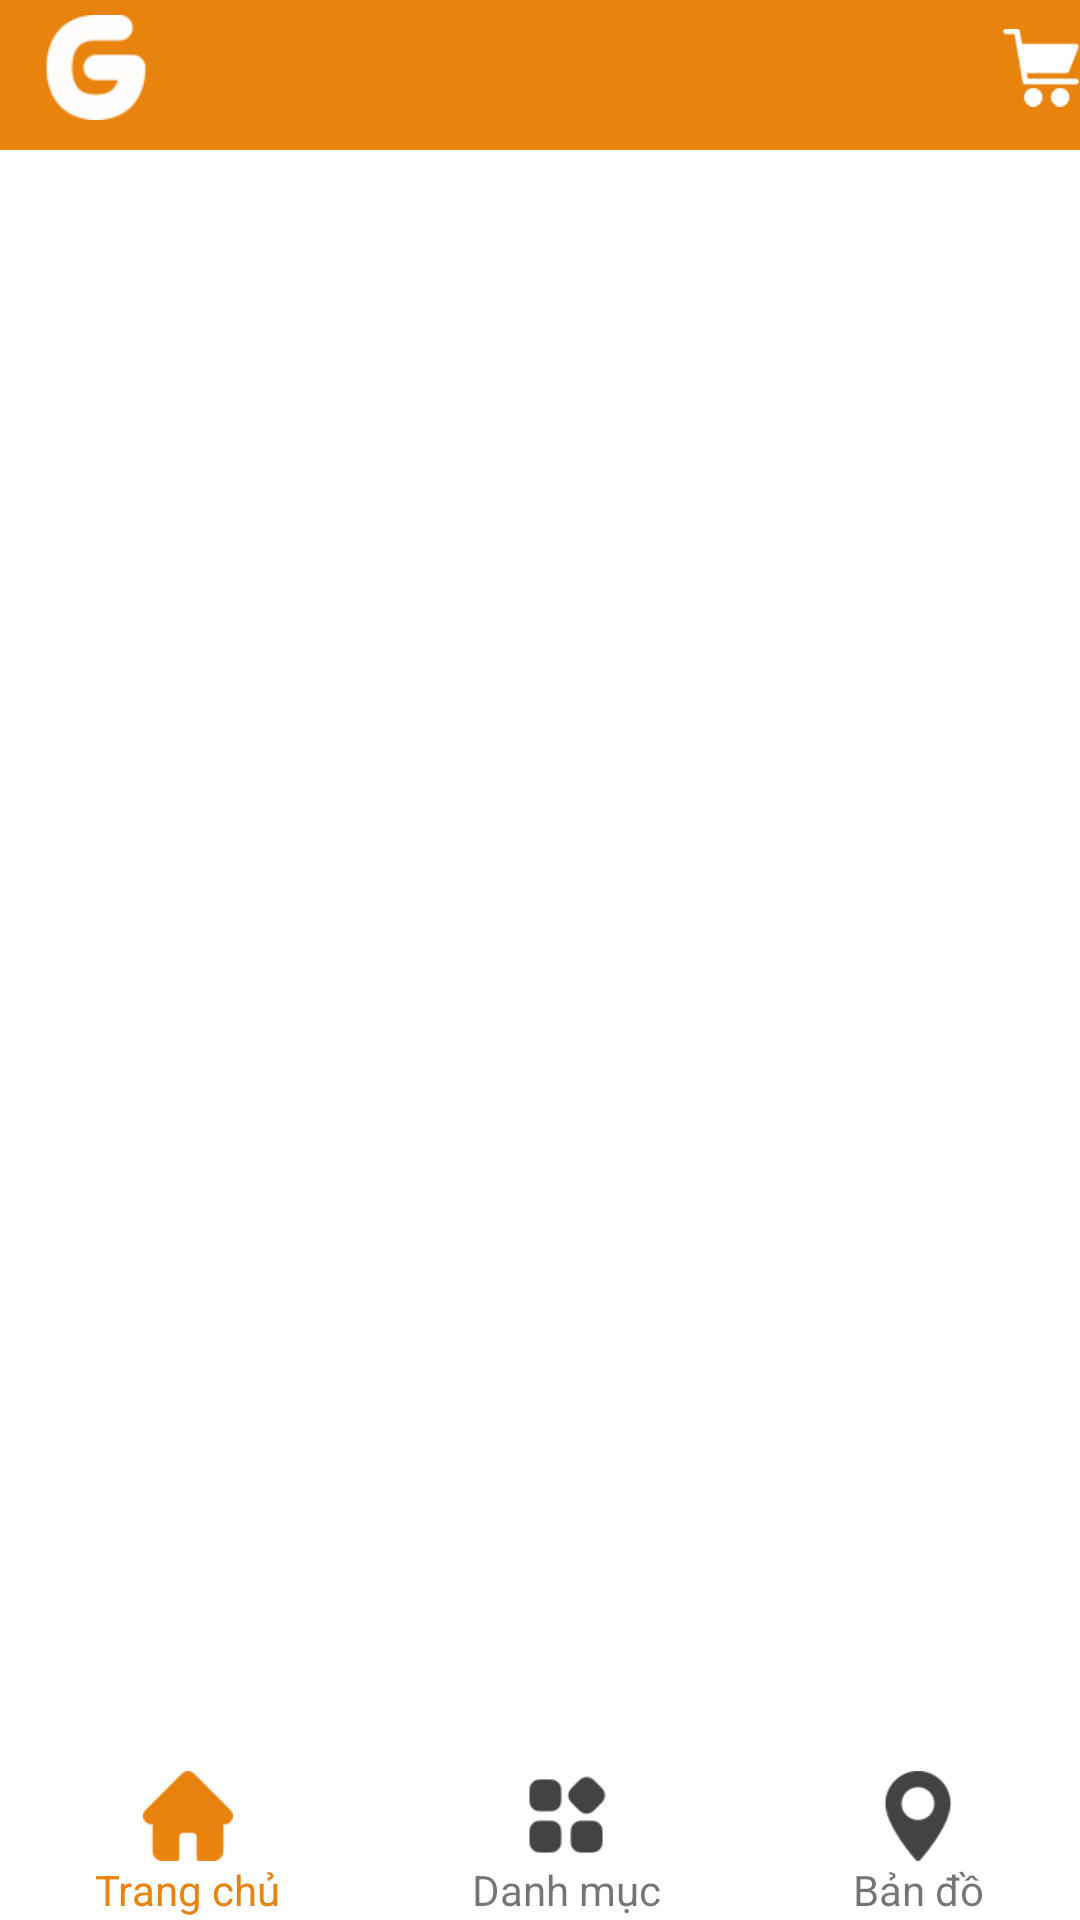

Here is an Android app screen rendered from its layout file. Give the layout XML and the strings, colors and styles it references.
<!-- AndroidManifest.xml: application theme Theme.Mobile_Activity -->
<!-- res/layout/activity_main.xml -->
<?xml version="1.0" encoding="utf-8"?>
<RelativeLayout xmlns:android="http://schemas.android.com/apk/res/android"
    xmlns:app="http://schemas.android.com/apk/res-auto"
    xmlns:tools="http://schemas.android.com/tools"
    android:layout_width="match_parent"
    android:layout_height="match_parent"
    tools:context=".MainActivity">

    <LinearLayout
        android:orientation="horizontal"
        android:id="@+id/linear_paste"
        android:background="@color/color_tool_paste"
        android:layout_width="match_parent"
        android:layout_height="@dimen/dp50">
        <ImageView
            android:id="@+id/imv_icG"
            android:layout_marginTop="5dp"
            android:layout_marginBottom="10dp"
            android:src="@drawable/ic_g"
            android:layout_width="wrap_content"
            android:layout_height="wrap_content"/>
        <ImageView
            android:id="@+id/ic_imvStore"
            android:layout_marginTop="5dp"
            android:layout_marginBottom="10dp"
            android:layout_marginStart="@dimen/dp270"
            android:src="@drawable/ic_store"
            android:layout_width="wrap_content"
            android:layout_height="wrap_content"/>

    </LinearLayout>

    <androidx.viewpager2.widget.ViewPager2
        android:id="@+id/vw_main"
        android:layout_below="@id/linear_paste"
        android:layout_width="match_parent"
        android:layout_height="match_parent">
    </androidx.viewpager2.widget.ViewPager2>

    <LinearLayout
        android:orientation="horizontal"
        android:layout_alignParentBottom="true"
        android:weightSum="3"
        android:layout_width="match_parent"
        android:layout_height="@dimen/dp50">
        <LinearLayout
            android:id="@+id/linear_home_tab"
            android:gravity="center"
            android:orientation="vertical"
            android:layout_weight="1"
            android:layout_width="wrap_content"
            android:layout_height="@dimen/dp50">
            <ImageView
                android:id="@+id/imv_home"
                android:src="@drawable/home_click"
                android:layout_width="@dimen/dp30"
                android:layout_height="@dimen/dp30"/>
            <TextView
                android:id="@+id/tv_home"
                android:textColor="@color/color_tool_paste"
                android:text="Trang chủ"
                android:layout_width="wrap_content"
                android:layout_height="wrap_content"/>
        </LinearLayout>

        <LinearLayout
            android:id="@+id/linear_folder_tap"
            android:orientation="vertical"
            android:gravity="center"
            android:layout_weight="1"
            android:layout_width="wrap_content"
            android:layout_height="@dimen/dp50">
            <ImageView
                android:id="@+id/imv_folder"
                android:src="@drawable/ic_folder"
                android:layout_width="@dimen/dp30"
                android:layout_height="@dimen/dp30"/>
            <TextView
                android:id="@+id/tv_folder"
                android:text="Danh mục"
                android:layout_width="wrap_content"
                android:layout_height="wrap_content"/>
        </LinearLayout>
        <LinearLayout
            android:id="@+id/linear_map"
            android:orientation="vertical"
            android:gravity="center"
            android:layout_weight="1"
            android:layout_width="wrap_content"
            android:layout_height="@dimen/dp50">
            <ImageView
                android:id="@+id/imv_map"
                android:src="@drawable/ic_map"
                android:layout_width="@dimen/dp30"
                android:layout_height="@dimen/dp30"/>
            <TextView
                android:id="@+id/tv_map"
                android:text="Bản đồ"
                android:layout_width="wrap_content"
                android:layout_height="wrap_content"/>
        </LinearLayout>

    </LinearLayout>

</RelativeLayout>
<!-- resources referenced by this layout -->
<resources>
  <color name="color_tool_paste">#E8830E</color>
  <dimen name="dp270">270dp</dimen>
  <dimen name="dp30">30dp</dimen>
  <dimen name="dp50">50dp</dimen>
  <!-- drawable home_click: png bitmap (drawable, 1823 bytes) -->
  <!-- drawable ic_folder: png bitmap (drawable, 3467 bytes) -->
  <!-- drawable ic_g: png bitmap (drawable, 3395 bytes) -->
  <!-- drawable ic_map: png bitmap (drawable, 3777 bytes) -->
  <!-- drawable ic_store: png bitmap (drawable, 1544 bytes) -->
  <style name="Theme.Mobile_Activity" parent="Theme.MaterialComponents.DayNight.NoActionBar">
          
          <item name="colorPrimary">@color/color_tool_paste</item>
          <item name="colorPrimaryVariant">@color/color_tool_paste</item>
          <item name="colorOnPrimary">@color/white</item>
          
          <item name="colorSecondary">@color/teal_200</item>
          <item name="colorSecondaryVariant">@color/teal_700</item>
          <item name="colorOnSecondary">@color/black</item>
          
          <item name="android:statusBarColor">?attr/colorPrimaryVariant</item>
          
      </style>
  <color name="white">#FFFFFFFF</color>
  <color name="teal_200">#FF03DAC5</color>
  <color name="teal_700">#FF018786</color>
  <color name="black">#FF000000</color>
</resources>
